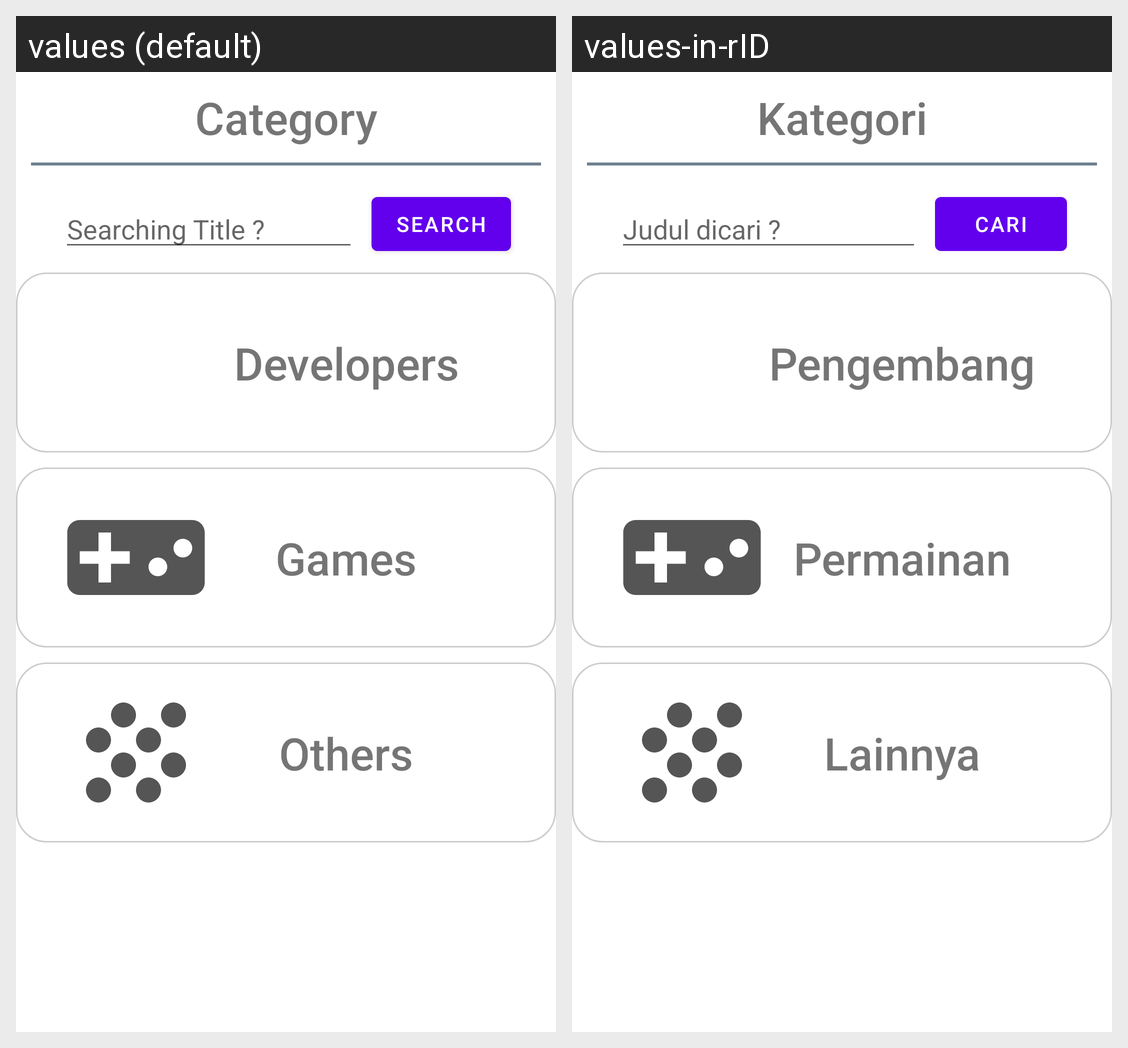

Strings drawn on this Android screen and how each of the app's shown locales translates them:
Android screen res/layout/fragment_thread_category.xml rendered under 2 locales, left to right: values (default), values-in-rID. Device: Nexus 5 (rendered at 1080×1920; each locale shown at half size, 540×960, under a caption strip naming it); theme AppTheme.
Strings drawn on this screen, with the default value and each locale's value (text and hints the layout hard-codes, and strings that could not be matched under every locale, appear in the picture but are not listed):

category
  values: Category
  values-in-rID: Kategori

developers
  values: Developers
  values-in-rID: Pengembang

games
  values: Games
  values-in-rID: Permainan

others
  values: Others
  values-in-rID: Lainnya

searchingHint
  values: Searching Title ?
  values-in-rID: Judul dicari ?

search
  values: search
  values-in-rID: cari
